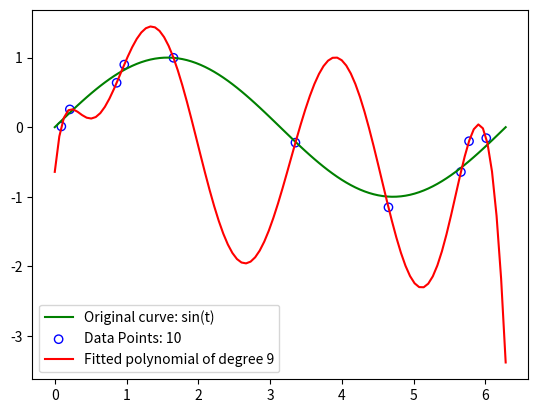

Recreate this plot in Python.
# polynomial fitting using numpy.polyfit()
# a very rough way to fit a polynomial to the data points

# Importing necessary libraries
import numpy as np  # for mathematical operations
from matplotlib import pyplot as plt  # for plotting graphs

# Set the random seed for reproducibility of results
np.random.seed(12)

# Generating data points from sine curve
# random sample n points from 0 to 2*pi
npoints = 10
x = np.random.uniform(0, 2*np.pi, npoints)  # 10 random points from 0 to 2*pi
y = np.sin(x)  # y = sin(x)
y += np.random.normal(0, 0.1, npoints)  # adding noise to the data points

# Fitting a polynomial of degree ndegree to the data points
ndgree = 9
z = np.polyfit(x, y, ndgree)   # fitting a polynomial of degree ndgree to the data points

p = np.poly1d(z)   # p is the fitted polynomial
print("The fitted polynomial is: ", p)

# Plotting the original sine curve in green
t = np.linspace(0, 2*np.pi, 100)  # 100 points from 0 to 2*pi
plt.plot(t, np.sin(t), color='green', label='Original curve: sin(t)')  # original sine curve


# Plotting the data points in circles in blue
# plt.plot(x, y, 'o', color="blue", label='Data points '+ str(npoints))    # data points
plt.scatter(x, y, edgecolor='blue', facecolors='none', marker='o', label='Data Points: '+ str(npoints))

# Plotting the fitted SMOOTH polynomial curve
t = np.linspace(0, 2*np.pi, 100)  # 100 points from 0 to 2*pi
curve_label = 'Fitted polynomial of degree ' + str(ndgree)
plt.plot(t, p(t), color='red', label=curve_label)   # fitted polynomial

plt.legend()
plt.show()


